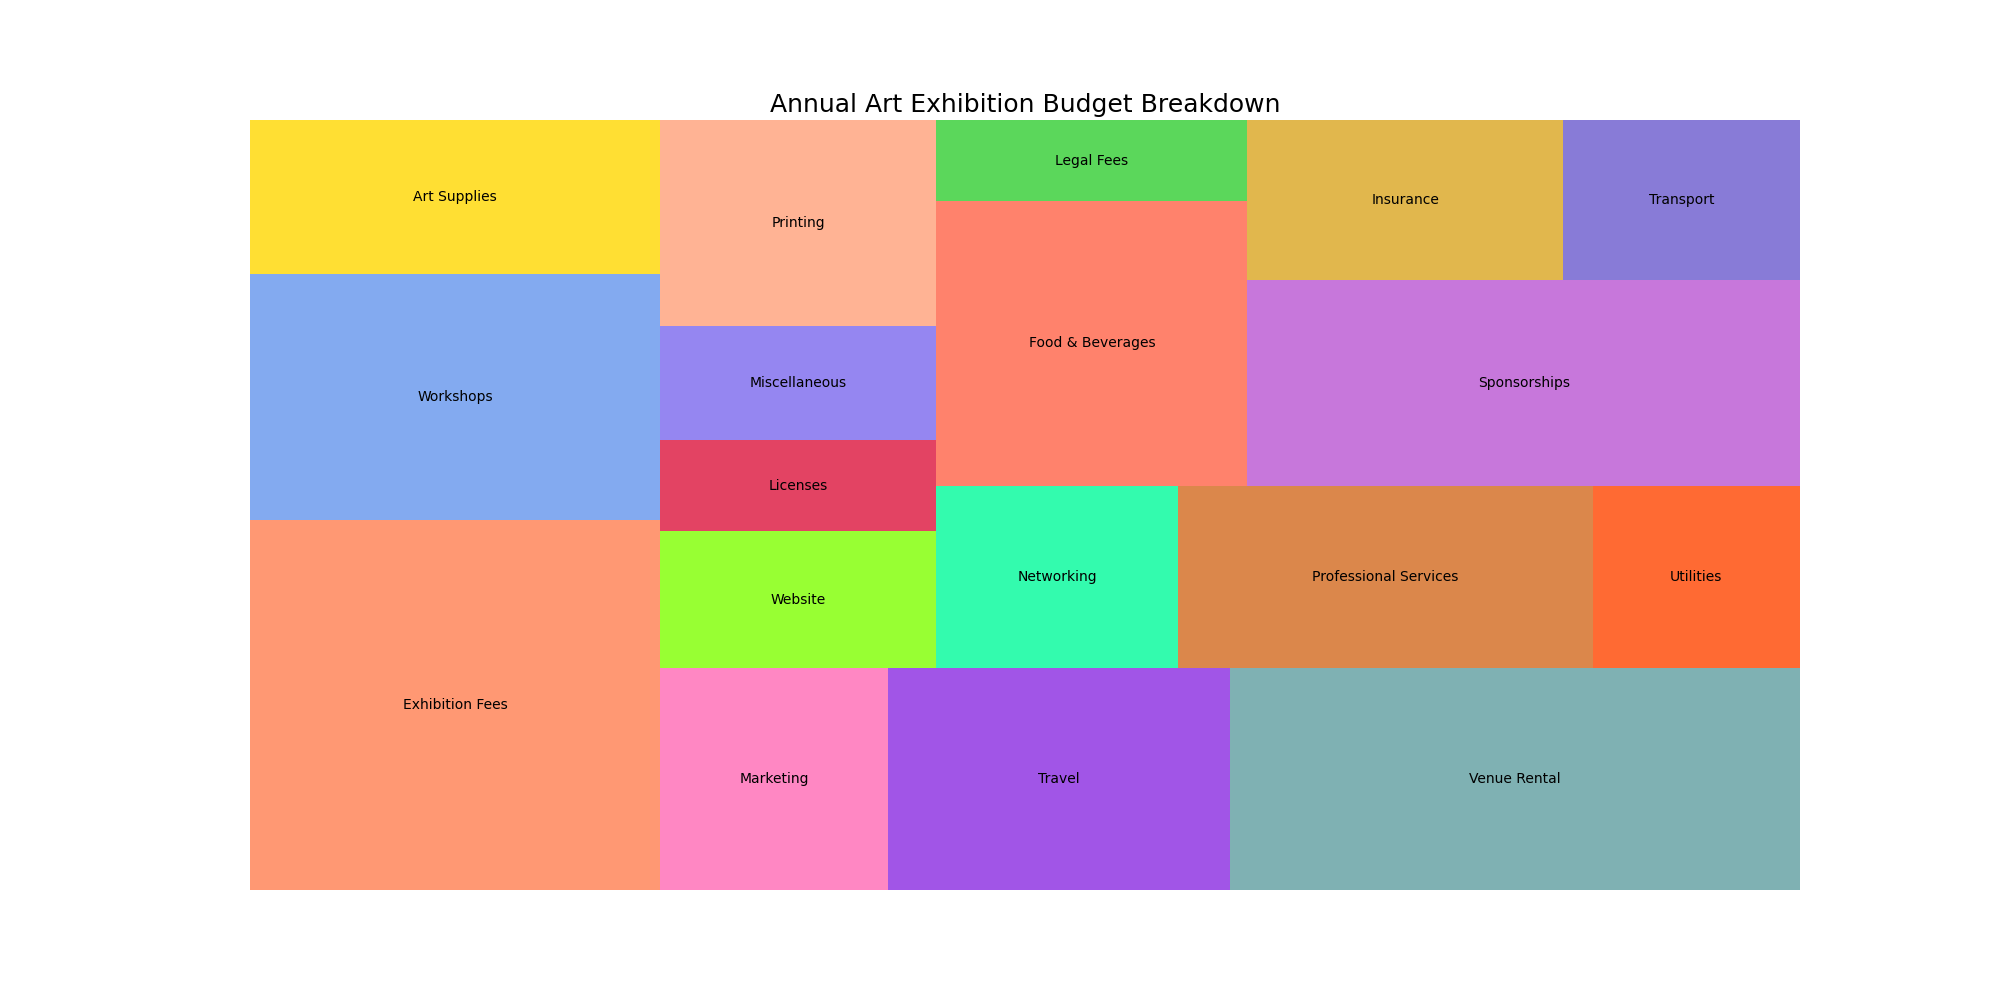

The file beside this chart, header and first rows:
Category, Amount, Color
Exhibition Fees, 1200, #FF7F50
Workshops, 800, #6495ED
Art Supplies, 500, #FFD700
Marketing, 400, #FF69B4
Travel, 600, #8A2BE2
Venue Rental, 1000, #5F9EA0
Website, 300, #7FFF00
Licenses, 200, #DC143C
Miscellaneous, 250, #7B68EE
Printing, 450, #FFA07A
Networking, 350, #00FA9A
Professional Services, 600, #D2691E
Utilities, 300, #FF4500
Food & Beverages, 700, #FF6347
Legal Fees, 200, #32CD32
Sponsorships, 900, #BA55D3
Insurance, 400, #DAA520
Transport, 300, #6A5ACD
